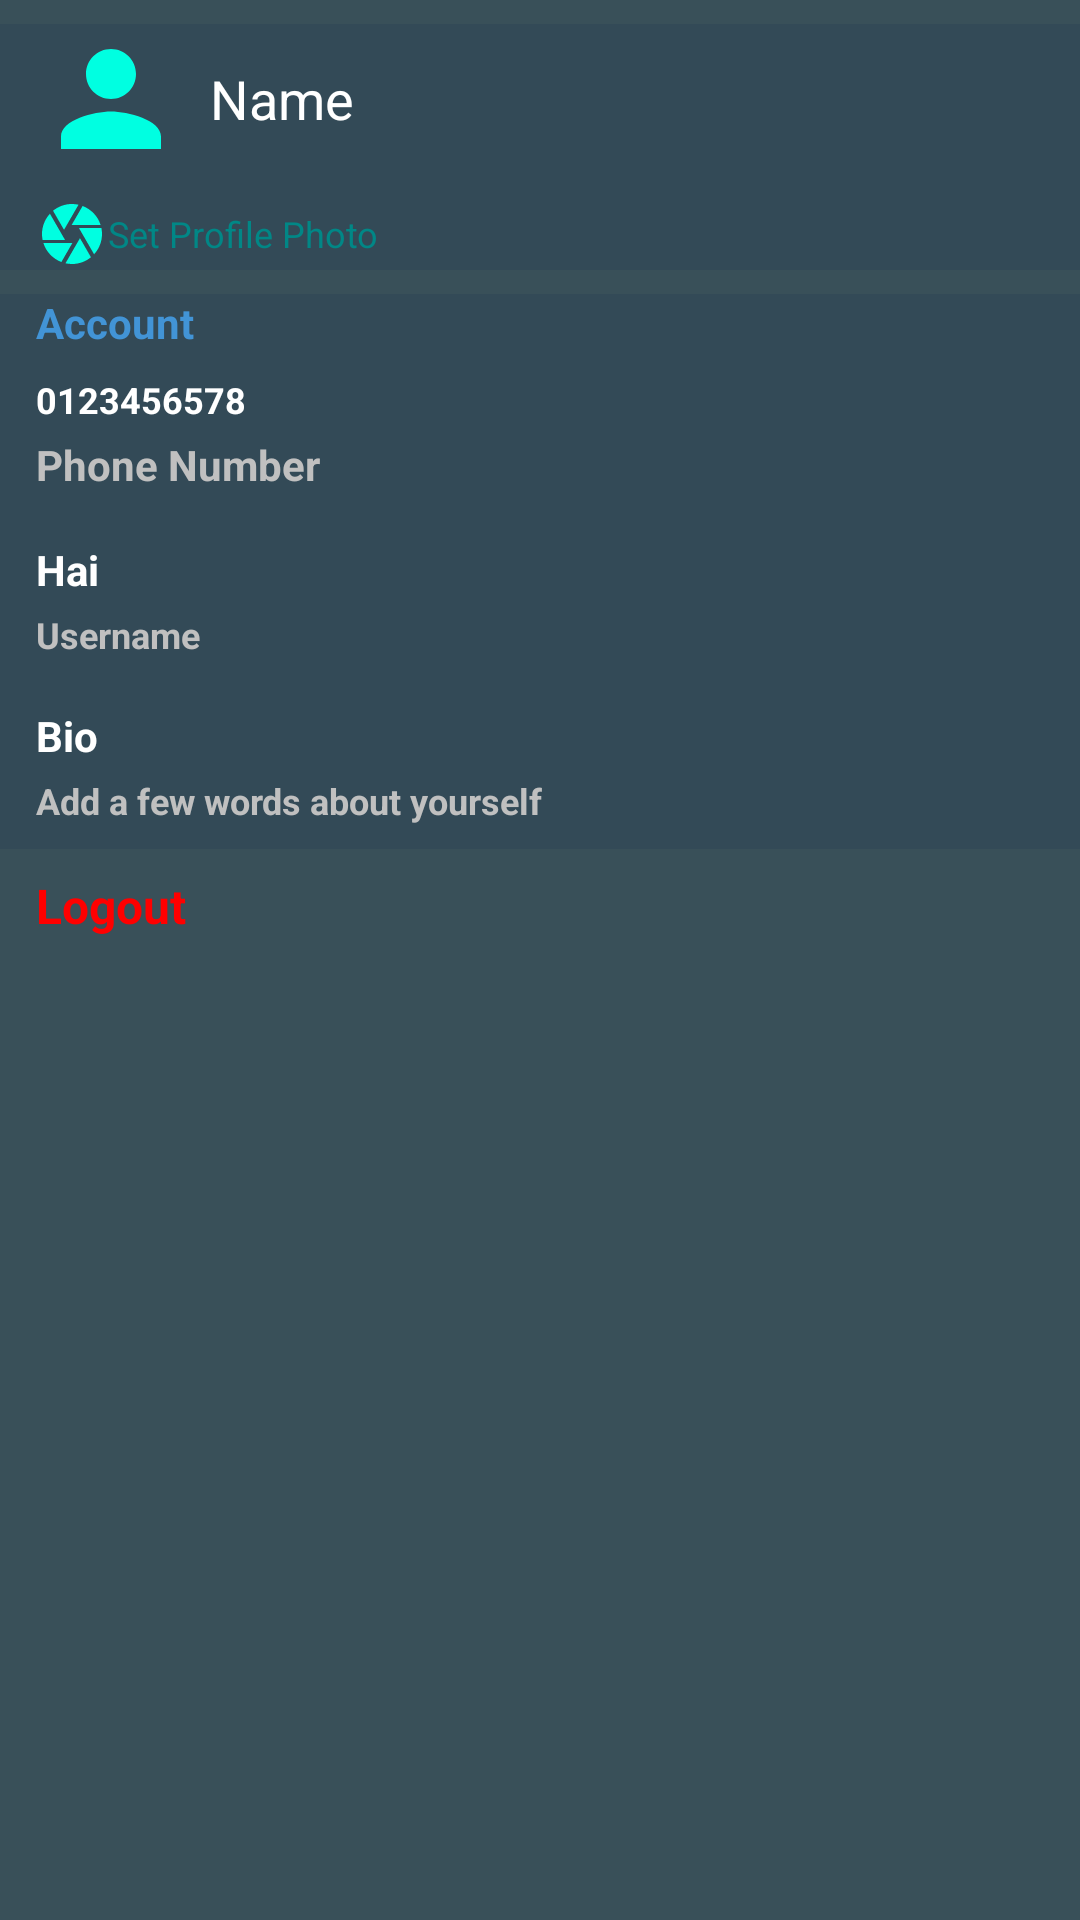

Android layout source for this screen:
<!-- AndroidManifest.xml: application theme Theme.STalk -->
<!-- res/layout/fragment_setting.xml -->
<?xml version="1.0" encoding="utf-8"?>
<androidx.core.widget.NestedScrollView xmlns:android="http://schemas.android.com/apk/res/android"
    xmlns:app="http://schemas.android.com/apk/res-auto"
    xmlns:tools="http://schemas.android.com/tools"
    android:layout_width="match_parent"
    android:layout_height="match_parent"
    android:orientation="vertical"
    android:background="@color/background_main_closed"
    tools:context=".home.ui.setting.SettingFragment">

    <LinearLayout
        android:layout_width="match_parent"
        android:layout_height="match_parent"
        android:paddingTop="@dimen/dimen_8dp"
        android:orientation="vertical">
        <LinearLayout
            android:layout_width="match_parent"
            android:layout_height="wrap_content"
            android:background="@color/background_main"
            android:paddingStart="@dimen/dimen_12dp"
            android:orientation="horizontal">

            <ImageView
                android:id="@+id/im_avatar"
                android:layout_width="50dp"
                android:layout_height="50dp"
                android:src="@drawable/ic_baseline_person_24"/>
            <TextView
                android:id="@+id/tv_name"
                android:layout_width="match_parent"
                android:layout_height="50dp"
                android:paddingStart="@dimen/dimen_8dp"
                android:textSize="18sp"
                android:gravity="center_vertical"
                android:textColor="@color/white"
                android:text="Name"/>

        </LinearLayout>

        <TextView
            android:paddingTop="@dimen/dimen_8dp"
            android:paddingLeft="@dimen/dimen_8dp"
            android:paddingRight="@dimen/dimen_8dp"
            android:layout_width="match_parent"
            android:layout_height="wrap_content"
            android:id="@+id/tv_update_avatar"
            android:paddingStart="@dimen/dimen_12dp"
            android:text="@string/set_profile_photo"
            android:textSize="12sp"
            android:background="@color/background_main"
            android:gravity="center_vertical"
            android:textColor="@color/teal_700"
            app:drawableLeftCompat="@drawable/ic_camera_xml" />

        <LinearLayout
            android:layout_width="match_parent"
            android:layout_height="wrap_content"
            android:paddingStart="@dimen/dimen_12dp"
            android:orientation="vertical"
            android:background="@color/background_main"
            android:layout_marginTop="@dimen/dimen_8dp">
            <TextView
                android:layout_width="match_parent"
                android:layout_height="wrap_content"
                android:text="@string/account"
                android:textColor="@color/main"
                android:textStyle="bold"/>

            <LinearLayout
                android:layout_width="match_parent"
                android:layout_height="wrap_content"
                android:id="@+id/ln_phone"
                android:orientation="vertical">
                <TextView
                    android:layout_width="match_parent"
                    android:layout_height="wrap_content"
                    android:paddingTop="@dimen/dimen_8dp"
                    android:text="0123456578"
                    android:id="@+id/tv_phone_number"
                    android:textSize="12sp"
                    android:textColor="@color/white"
                    android:textStyle="bold"/>

                <TextView
                    android:layout_width="match_parent"
                    android:layout_height="wrap_content"
                    android:paddingTop="@dimen/dimen_4dp"
                    android:text="@string/phone_number"
                    android:textColor="@color/gray"
                    android:textStyle="bold"/>
            </LinearLayout>


            <LinearLayout
                android:layout_width="match_parent"
                android:layout_height="wrap_content"
                android:id="@+id/ln_user"
                android:orientation="vertical">
                <TextView
                    android:layout_width="match_parent"
                    android:layout_height="wrap_content"
                    android:text="Hai"
                    android:id="@+id/tv_user_name"
                    android:paddingTop="@dimen/dimen_16dp"
                    android:textColor="@color/white"
                    android:textStyle="bold"/>

                <TextView
                    android:layout_width="match_parent"
                    android:layout_height="wrap_content"
                    android:paddingTop="@dimen/dimen_4dp"
                    android:text="@string/user_name"
                    android:textColor="@color/gray"
                    android:textSize="12sp"
                    android:textStyle="bold"/>
            </LinearLayout>


            <LinearLayout
                android:layout_width="match_parent"
                android:layout_height="wrap_content"
                android:id="@+id/ln_bio"
                android:orientation="vertical">
                <TextView
                    android:layout_width="match_parent"
                    android:layout_height="wrap_content"
                    android:paddingTop="@dimen/dimen_16dp"
                    android:text="@string/bio"
                    android:textColor="@color/white"
                    android:textStyle="bold"/>

                <TextView
                    android:layout_width="match_parent"
                    android:layout_height="wrap_content"
                    android:text="@string/add_a_few_words_about_yourself"
                    android:textSize="12sp"
                    android:paddingTop="@dimen/dimen_4dp"
                    android:id="@+id/tv_bio"
                    android:textColor="@color/gray"
                    android:layout_marginBottom="@dimen/dimen_8dp"
                    android:textStyle="bold"/>
            </LinearLayout>

        </LinearLayout>

        <TextView
            android:layout_width="match_parent"
            android:layout_height="wrap_content"
            android:paddingStart="@dimen/dimen_12dp"
            android:paddingTop="@dimen/dimen_8dp"
            android:text="Logout"
            android:id="@+id/logout"
            android:textStyle="bold"
            android:textSize="16sp"
            android:textColor="#FF0000"/>
    </LinearLayout>

</androidx.core.widget.NestedScrollView>
<!-- resources referenced by this layout -->
<resources>
  <color name="background_main">#334A57</color>
  <color name="background_main_closed">#395059</color>
  <color name="gray">#C0C0C0</color>
  <color name="main">#4294D6</color>
  <color name="teal_700">#FF018786</color>
  <color name="white">#FFFFFFFF</color>
  <dimen name="dimen_12dp">12dp</dimen>
  <dimen name="dimen_16dp">16dp</dimen>
  <dimen name="dimen_4dp">4dp</dimen>
  <dimen name="dimen_8dp">8dp</dimen>
  <!-- drawable ic_baseline_person_24 (drawable) -->
  <vector android:height="24dp" android:tint="#00FFE1"
      android:viewportHeight="24" android:viewportWidth="24"
      android:width="24dp" xmlns:android="http://schemas.android.com/apk/res/android">
      <path android:fillColor="@android:color/white" android:pathData="M12,12c2.21,0 4,-1.79 4,-4s-1.79,-4 -4,-4 -4,1.79 -4,4 1.79,4 4,4zM12,14c-2.67,0 -8,1.34 -8,4v2h16v-2c0,-2.66 -5.33,-4 -8,-4z"/>
  </vector>
  <!-- drawable ic_camera_xml (drawable) -->
  <vector android:height="24dp" android:tint="#00FFE1"
      android:viewportHeight="24" android:viewportWidth="24"
      android:width="24dp" xmlns:android="http://schemas.android.com/apk/res/android">
      <path android:fillColor="@android:color/white" android:pathData="M9.4,10.5l4.77,-8.26C13.47,2.09 12.75,2 12,2c-2.4,0 -4.6,0.85 -6.32,2.25l3.66,6.35 0.06,-0.1zM21.54,9c-0.92,-2.92 -3.15,-5.26 -6,-6.34L11.88,9h9.66zM21.8,10h-7.49l0.29,0.5 4.76,8.25C21,16.97 22,14.61 22,12c0,-0.69 -0.07,-1.35 -0.2,-2zM8.54,12l-3.9,-6.75C3.01,7.03 2,9.39 2,12c0,0.69 0.07,1.35 0.2,2h7.49l-1.15,-2zM2.46,15c0.92,2.92 3.15,5.26 6,6.34L12.12,15L2.46,15zM13.73,15l-3.9,6.76c0.7,0.15 1.42,0.24 2.17,0.24 2.4,0 4.6,-0.85 6.32,-2.25l-3.66,-6.35 -0.93,1.6z"/>
  </vector>
  <string name="account">Account</string>
  <string name="add_a_few_words_about_yourself">Add a few words about yourself</string>
  <string name="bio">Bio</string>
  <string name="phone_number">Phone Number</string>
  <string name="set_profile_photo">Set Profile Photo</string>
  <string name="user_name">Username</string>
  <style name="Theme.STalk" parent="Theme.MaterialComponents.DayNight.DarkActionBar">
          
          <item name="colorPrimary">#5DA2BD</item>
          <item name="colorPrimaryVariant">@color/purple_700</item>
          <item name="colorOnPrimary">@color/white</item>
          
          <item name="colorSecondary">@color/teal_200</item>
          <item name="colorSecondaryVariant">@color/teal_700</item>
          <item name="colorOnSecondary">@color/black</item>
          
          <item name="android:statusBarColor" tools:targetApi="l">?attr/colorPrimaryVariant</item>
          
      </style>
  <color name="purple_700">#FF3700B3</color>
  <color name="teal_200">#FF03DAC5</color>
  <color name="black">#FF000000</color>
</resources>
